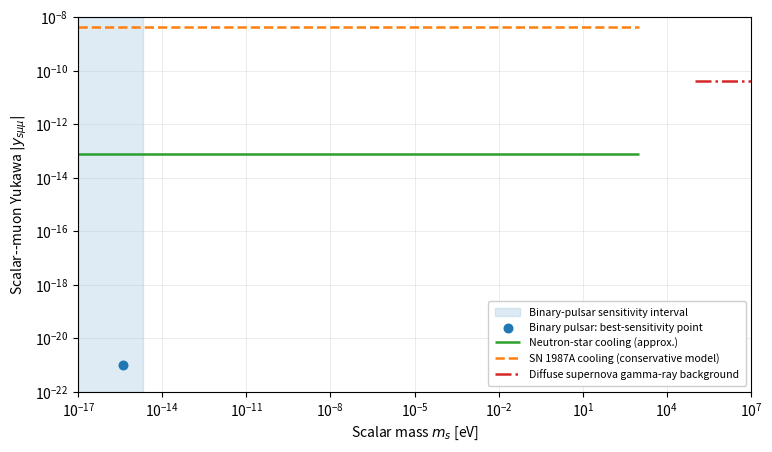

Python code for this plot:
#!/usr/bin/env python3
"""Reproduce the source-anchored scalar--muon coupling summary used in the referee response.

Source-reported inputs:
- Binary pulsar periastron advance: sensitivity interval 1e-17--2e-15 eV,
  best-sensitivity point near 4e-16 eV, coupling O(1e-21) (Liu & Tang, arXiv:2501.10927).
- Neutron-star cooling: y_sμμ <= 7.4e-14 for m_s <= 1 keV.
- SN 1987A cooling, conservative cold-SN model: y_sμμ <= 4.2e-9 for m_s <= 1 keV.
  This line represents the selected cooling threshold only, not the separate
  trapping/explosion-energy exclusion (Fiorillo et al., arXiv:2605.24094; Caputo et al., arXiv:2109.03244).
- Diffuse supernova gamma-ray background: y_sμμ <= 4e-11 over approximately
  100 keV--O(10) MeV (Caputo et al., arXiv:2109.03244).

This is a schematic summary of selected source-reported bounds, not a combined
exclusion contour. Fifth-force constraints are omitted because their translation
to a direct y_sμμ bound is matching-dependent.
"""
import matplotlib.pyplot as plt

OUT = "scalar_coupling_constraints_2026-10-28.pdf"
fig, ax = plt.subplots(figsize=(7.8, 4.6))
ax.set_xscale("log")
ax.set_yscale("log")
ax.set_xlim(1e-17, 1e7)
ax.set_ylim(1e-22, 1e-8)

ax.axvspan(1e-17, 2e-15, color="tab:blue", alpha=0.14,
           label="Binary-pulsar sensitivity interval", zorder=0)
ax.scatter([4e-16], [1e-21], s=38, color="tab:blue", zorder=4,
           label="Binary pulsar: best-sensitivity point")
ax.hlines(7.4e-14, 1e-17, 1e3, color="tab:green", linewidth=1.8,
          label="Neutron-star cooling (approx.)")
ax.hlines(4.2e-9, 1e-17, 1e3, color="tab:orange", linewidth=1.8,
          linestyle="--", label="SN 1987A cooling (conservative model)")
ax.hlines(4e-11, 1e5, 1e7, color="tab:red", linewidth=1.8,
          linestyle="-.", label="Diffuse supernova gamma-ray background")

ax.set_xlabel(r"Scalar mass $m_s$ [eV]")
ax.set_ylabel(r"Scalar--muon Yukawa $|y_{s\mu\mu}|$")
ax.grid(True, which="major", alpha=0.28, linewidth=0.6)
ax.grid(True, which="minor", alpha=0.12, linewidth=0.4)
ax.legend(loc="lower right", fontsize=7.6, framealpha=0.96,
          borderpad=0.65, labelspacing=0.45, handlelength=2.4)
fig.tight_layout(pad=1.0)
fig.savefig(OUT, format="pdf", bbox_inches="tight")
print(OUT)
